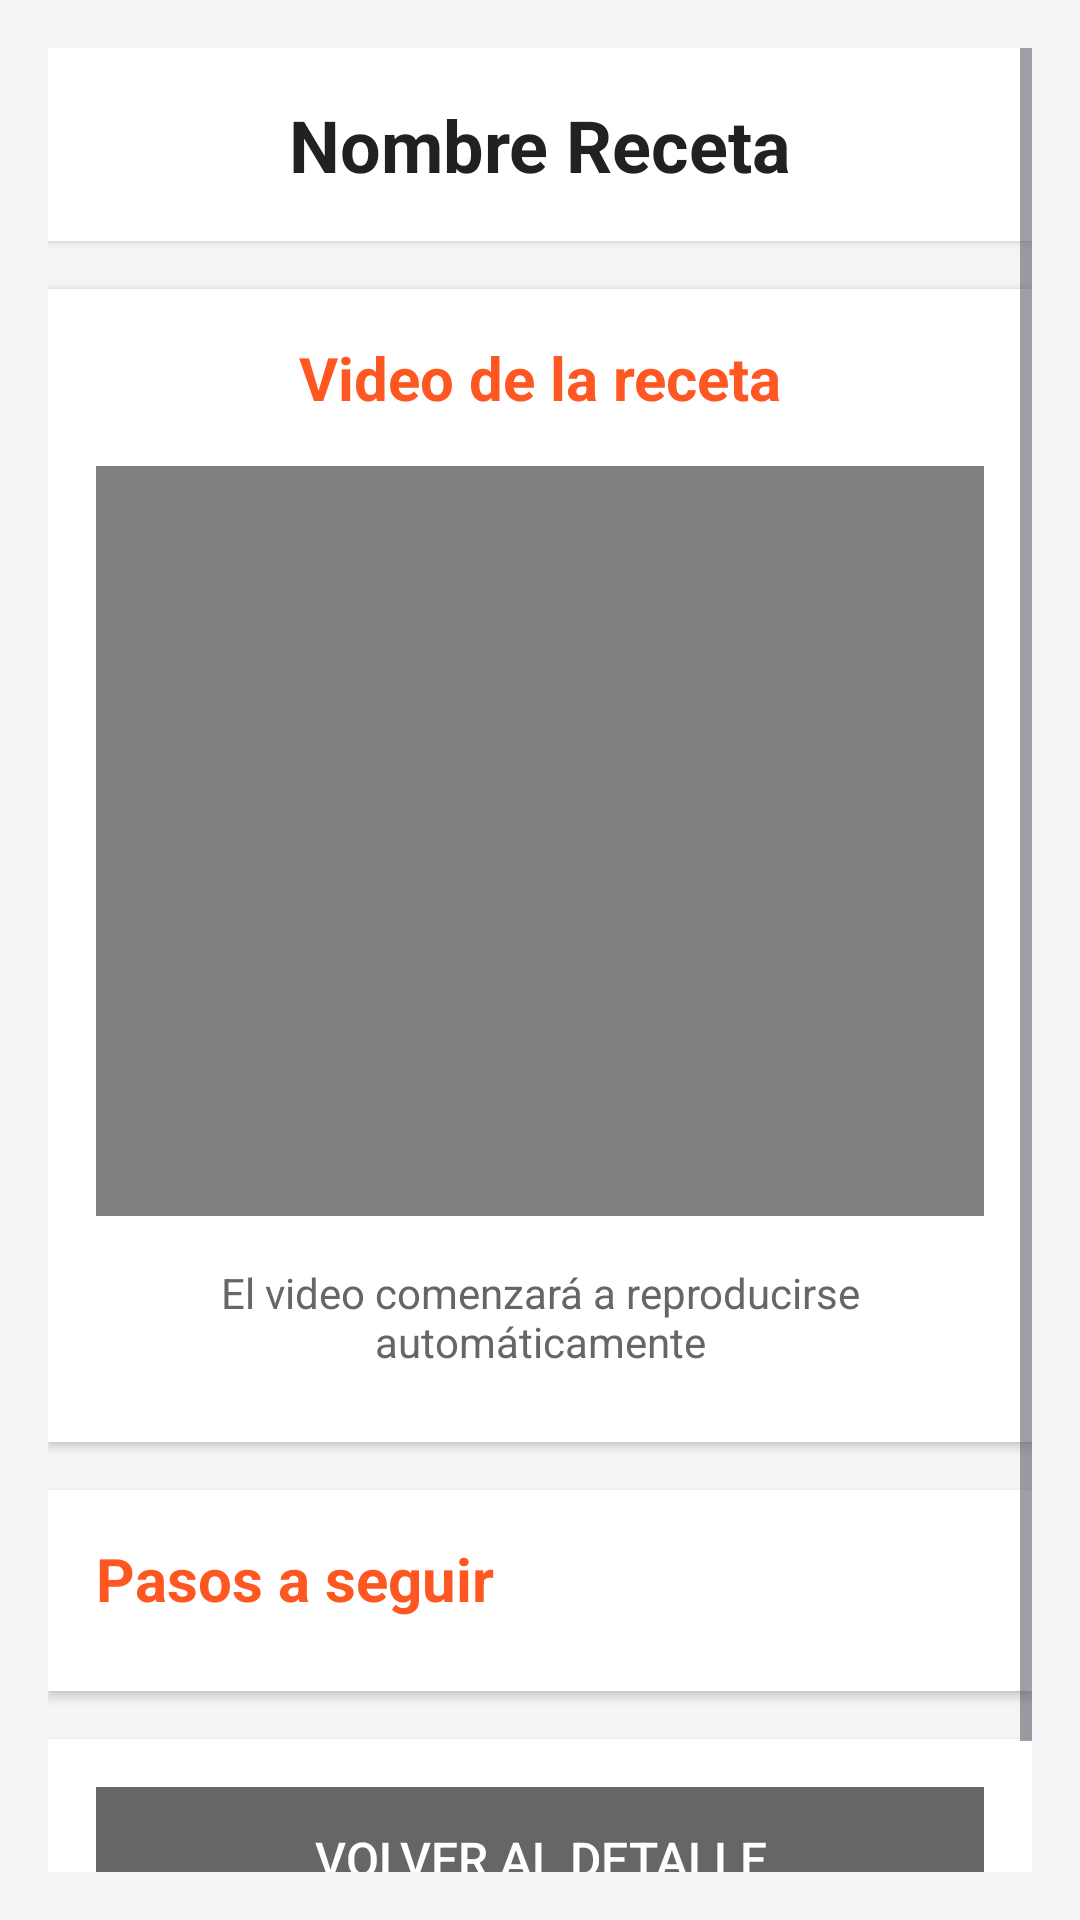

Produce the Android XML layout that renders to this screen, including the resource entries it uses.
<!-- AndroidManifest.xml: application theme Theme.VersionSimpleCookEasy -->
<!-- res/layout/activity_video_pasos.xml -->
<?xml version="1.0" encoding="utf-8"?>
<ScrollView
    xmlns:android="http://schemas.android.com/apk/res/android"
    android:layout_width="match_parent"
    android:layout_height="match_parent"
    android:padding="16dp"
    android:background="#f5f5f5"
    android:fillViewport="true">

    <LinearLayout
        android:layout_width="match_parent"
        android:layout_height="wrap_content"
        android:orientation="vertical">

        
        <LinearLayout
            android:layout_width="match_parent"
            android:layout_height="wrap_content"
            android:orientation="vertical"
            android:background="#ffffff"
            android:padding="16dp"
            android:elevation="2dp"
            android:layout_marginBottom="16dp">

            <TextView
                android:id="@+id/txtNombreRecetaVideo"
                android:layout_width="match_parent"
                android:layout_height="wrap_content"
                android:text="Nombre Receta"
                android:textSize="24sp"
                android:textStyle="bold"
                android:gravity="center"
                android:textColor="@color/text_primary" />

        </LinearLayout>

        
        <LinearLayout
            android:layout_width="match_parent"
            android:layout_height="wrap_content"
            android:orientation="vertical"
            android:background="#ffffff"
            android:padding="16dp"
            android:elevation="2dp"
            android:layout_marginBottom="16dp">

            <TextView
                android:layout_width="match_parent"
                android:layout_height="wrap_content"
                android:text="@string/rec_vid"
                android:textSize="20sp"
                android:textStyle="bold"
                android:textColor="#FF5722"
                android:gravity="center" />

            <FrameLayout
                android:id="@+id/videoContainer"
                android:layout_width="match_parent"
                android:layout_height="250dp"
                android:layout_marginTop="16dp"
                android:background="#000000">

                <VideoView
                    android:id="@+id/videoViewReceta"
                    android:layout_width="match_parent"
                    android:layout_height="match_parent"
                    android:layout_gravity="center" />

            </FrameLayout>

            <TextView
                android:id="@+id/txtMensajeVideo"
                android:layout_width="match_parent"
                android:layout_height="wrap_content"
                android:text="@string/vid_load"
                android:textSize="14sp"
                android:textColor="#666666"
                android:gravity="center"
                android:layout_marginTop="8dp"
                android:padding="8dp" />

        </LinearLayout>

        
        <LinearLayout
            android:layout_width="match_parent"
            android:layout_height="wrap_content"
            android:orientation="vertical"
            android:background="#ffffff"
            android:padding="16dp"
            android:elevation="2dp"
            android:layout_marginBottom="16dp">

            <TextView
                android:layout_width="match_parent"
                android:layout_height="wrap_content"
                android:text="@string/pasos"
                android:textSize="20sp"
                android:textStyle="bold"
                android:textColor="#FF5722" />

            <LinearLayout
                android:id="@+id/layoutPasos"
                android:layout_width="match_parent"
                android:layout_height="wrap_content"
                android:orientation="vertical"
                android:layout_marginTop="8dp">


            </LinearLayout>

        </LinearLayout>

        
        <LinearLayout
            android:layout_width="match_parent"
            android:layout_height="wrap_content"
            android:orientation="vertical"
            android:background="#ffffff"
            android:padding="16dp"
            android:elevation="2dp">

            <Button
                android:id="@+id/btnVolverAbajo"
                android:layout_width="match_parent"
                android:layout_height="wrap_content"
                android:text="@string/back_det"
                android:background="#666666"
                android:textColor="#ffffff"
                android:padding="12dp"
                android:textSize="16sp" />

            <View
                android:layout_width="match_parent"
                android:layout_height="30dp" />

        </LinearLayout>

    </LinearLayout>

</ScrollView>
<!-- resources referenced by this layout -->
<resources>
  <color name="text_primary">#212121</color>
  <string name="back_det">Volver al Detalle</string>
  <string name="pasos">Pasos a seguir</string>
  <string name="rec_vid">Video de la receta</string>
  <string name="vid_load">El video comenzará a reproducirse automáticamente</string>
  <style name="Theme.VersionSimpleCookEasy" parent="Base.Theme.VersionSimpleCookEasy" />
  <style name="Base.Theme.VersionSimpleCookEasy" parent="Theme.Material3.DayNight.NoActionBar">
          
          
      </style>
</resources>
